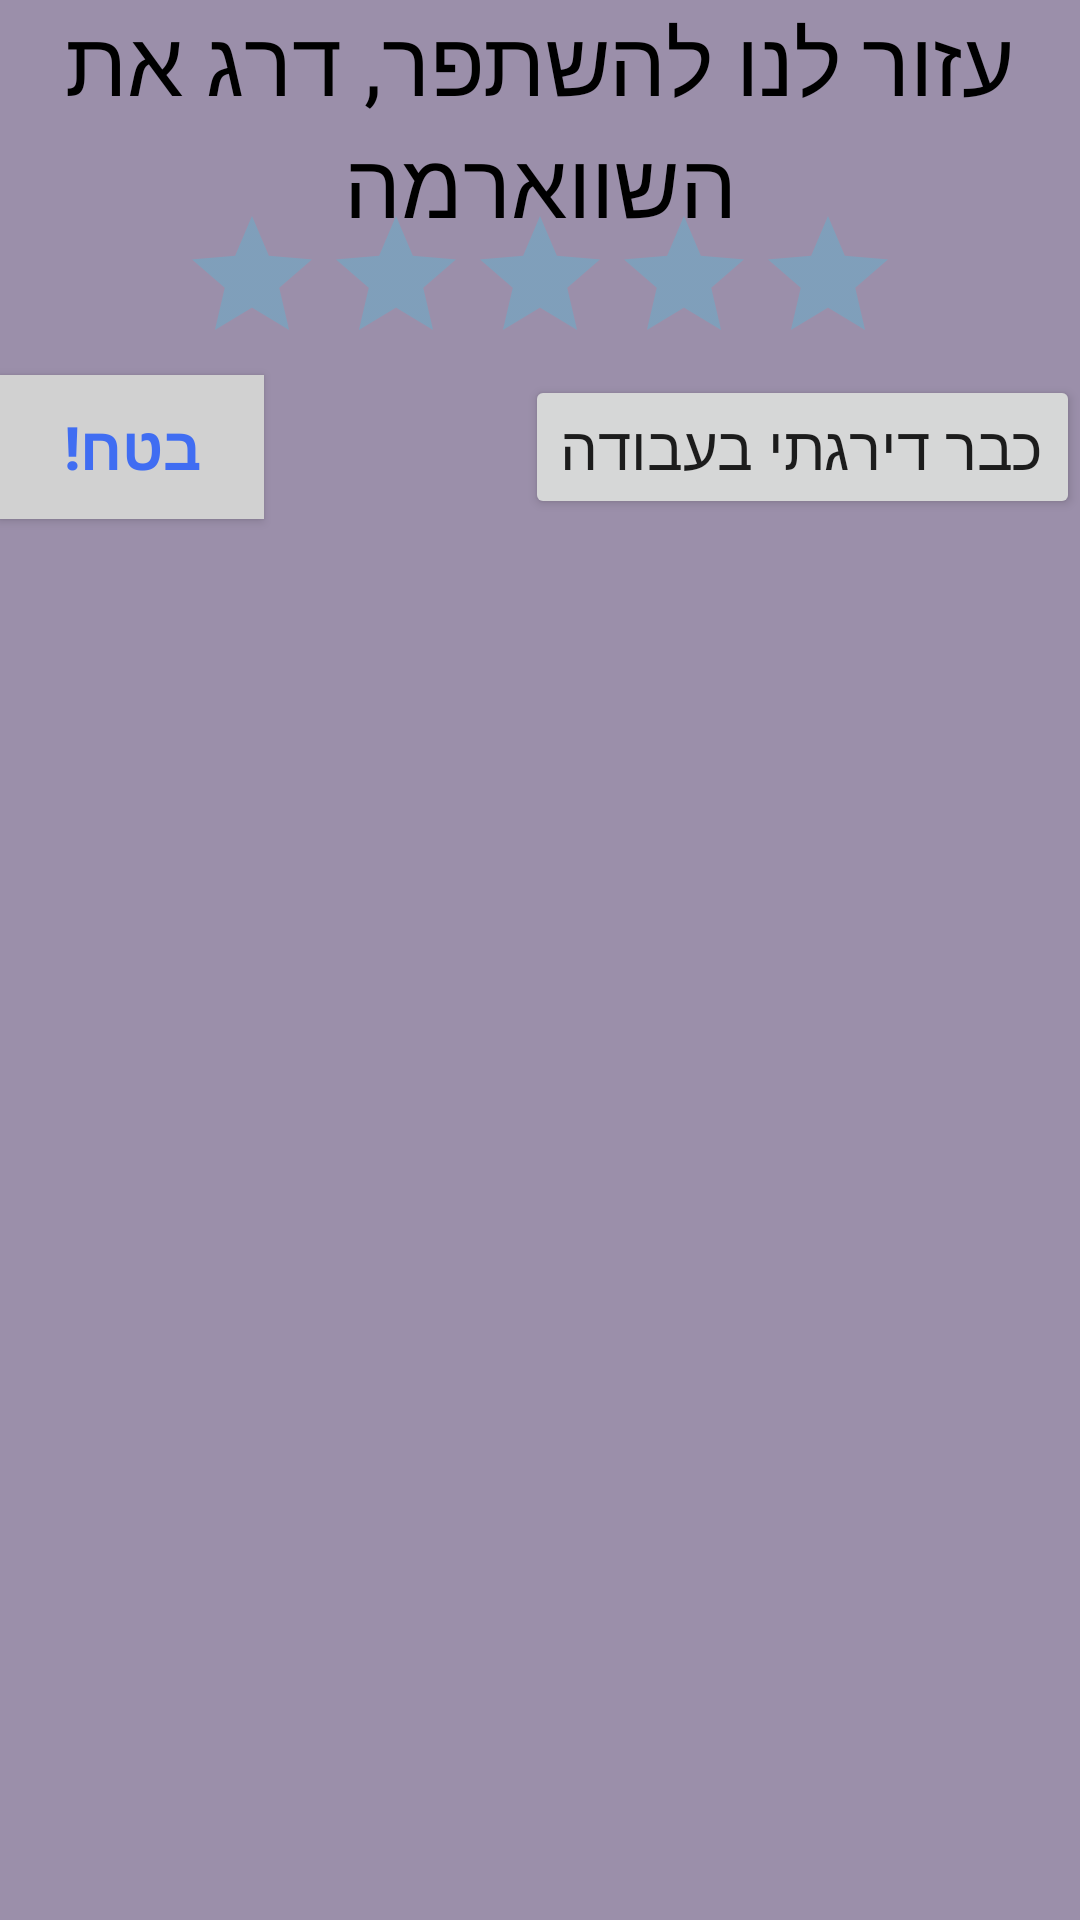

Android layout source for this screen:
<!-- AndroidManifest.xml: application theme AppTheme -->
<!-- res/layout/ratedialog.xml -->
<?xml version="1.0" encoding="utf-8"?>
<RelativeLayout xmlns:android="http://schemas.android.com/apk/res/android"
    android:layout_width="match_parent"
    android:layout_height="wrap_content"
    android:weightSum="1"
    android:id="@+id/rateRatingBar"
    android:background="@color/grey"
    android:focusable="true">

    <TextView
        android:layout_width="match_parent"
        android:layout_height="match_parent"
        android:text="@string/dialog_title"
        android:textSize="30dp"
        android:textColor="#000000"
        android:textAlignment="center"
        android:backgroundTint="#ffffff"
        android:layout_alignBottom="@+id/bYes" />

    <RatingBar
        android:layout_width="wrap_content"
        android:layout_height="wrap_content"
        android:id="@+id/raterating"
        android:numStars="5"
        android:stepSize=".5"
        android:theme="@+style/RatingBar"
        android:layout_gravity="center_horizontal"
        android:layout_marginTop="68dp"
        android:layout_alignParentTop="true"
        android:layout_centerHorizontal="true" />

    <Button
        android:layout_width="wrap_content"
        android:layout_height="wrap_content"
        android:id="@+id/bYes"
        android:text="@string/yesRate"
        android:textColor="#406df2"
        android:background="#d1d1d1"
        android:textSize="20dp"
        android:textStyle="bold"
        android:layout_below="@+id/raterating"
        android:layout_alignParentStart="true"
        android:layout_alignParentLeft="true" />

    <Button
        android:layout_width="wrap_content"
        android:layout_height="wrap_content"
        android:id="@+id/bNO"
        android:text="@string/noRate"
        android:textSize="20dp"
        android:layout_alignTop="@+id/bYes"
        android:layout_alignParentEnd="true"
        android:layout_alignParentRight="true" />

</RelativeLayout>
<!-- resources referenced by this layout -->
<resources>
  <color name="grey">#9B8FAA</color>
  <string name="dialog_title">עזור לנו להשתפר, דרג את השווארמה</string>
  <string name="noRate">כבר דירגתי בעבודה</string>
  <string name="yesRate">בטח!</string>
  <style name="RatingBar" parent="Theme.AppCompat">
          <item name="colorControlNormal">@color/empty_star</item>
          <item name="colorControlActivated">@color/duskYellow</item>
      </style>
  <style name="AppTheme" parent="Theme.AppCompat.Light.NoActionBar">
          
          <item name="colorPrimary">@color/colorPrimary</item>
          <item name="colorPrimaryDark">@color/colorPrimaryDark</item>
          <item name="colorAccent">@color/colorAccent</item>
      </style>
  <color name="empty_star">#40c4e1</color>
  <color name="duskYellow">#DAA520</color>
  <color name="colorPrimary">#3F51B5</color>
  <color name="colorPrimaryDark">#303F9F</color>
  <color name="colorAccent">#FF4081</color>
</resources>
